Run: headless pygame with SDL's dummy video driver; simulated clock (each Clock.tick advances the game by its frame time, no real sleeping); random seed 0; keys injected as events and as key.get_pressed() state; no mouse input.
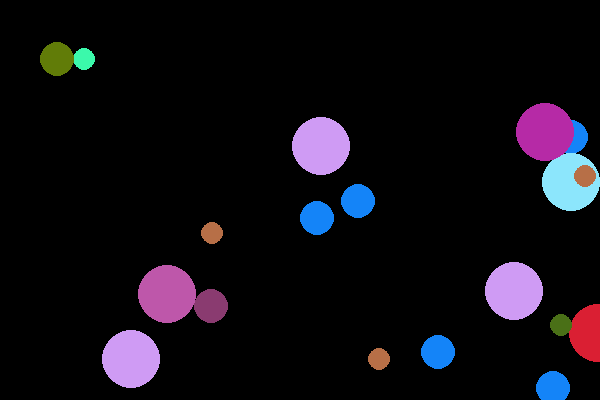
Frame 1 of 4 · flips 1–60 · no input
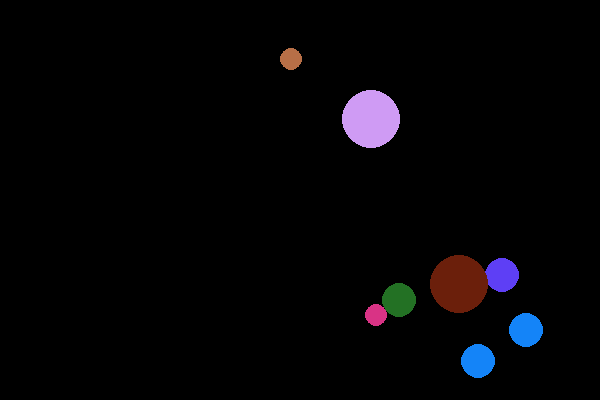
Frame 2 of 4 · flips 61–180 · tapped SPACE, RETURN · held RIGHT (→), D
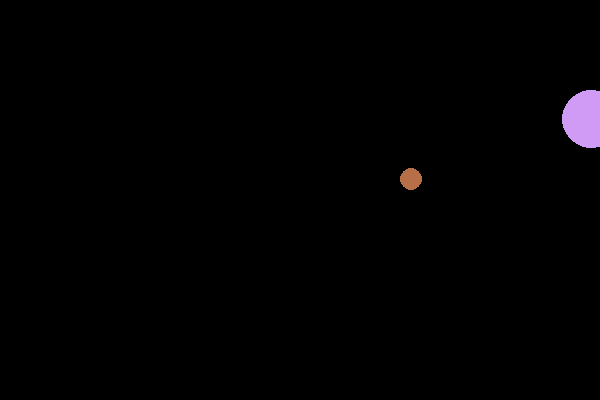
Frame 3 of 4 · flips 181–300 · held DOWN (↓), S
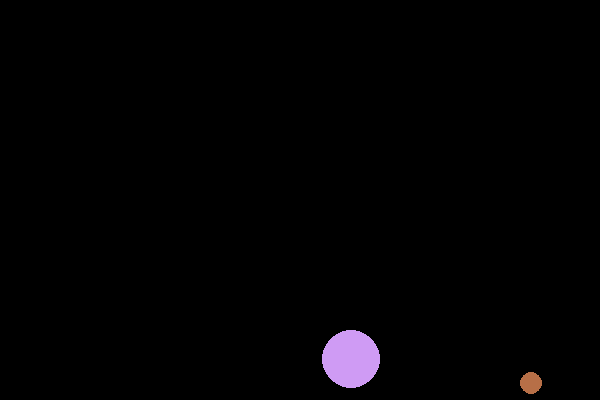
Frame 4 of 4 · flips 301–420 · held LEFT (←), A, UP (↑), W

The pygame program that drew these frames:

import math
import pygame
from pygame.locals import *
from random import randint

class Asteroid:
    def __init__(self, x, y, radius, acceleration_x, acceleration_y, color):
        self.x = x
        self.y = y
        self.radius = radius
        self.acceleration_x = acceleration_x
        self.acceleration_y = acceleration_y
        self.color = color
        self.frozen = False
        self.collision_time = 0

def check_collision(asteroid1, asteroid2):
    distance = math.sqrt((asteroid1.x - asteroid2.x)**2 + (asteroid1.y - asteroid2.y)**2)
    return (asteroid1.radius + asteroid2.radius) >= distance

def main():
    pygame.init()

    WIDTH, HEIGHT = 600, 400
    screen = pygame.display.set_mode((WIDTH, HEIGHT))
    pygame.display.set_caption('* A S T E R O I D S *')

    clock = pygame.time.Clock()
    FPS = 60

    n_asteroids = 20
    asteroids = generate_asteroids(n_asteroids)

    while True:
        handle_events()
        move_asteroids(asteroids, WIDTH, HEIGHT)
        screen.fill((0, 0, 0))
        handle_collisions(asteroids)
        draw_asteroids(screen, asteroids)
        pygame.display.flip()
        clock.tick(FPS)

    pygame.quit()

def generate_asteroids(n):
    size = [randint(5, 25), randint(5, 30), randint(5, 15)]
    colors = [(randint(0, 255), randint(0, 255), randint(0, 255)) for _ in range(3)]
    return [Asteroid(randint(10, 590), randint(10, 390), size[i % 3], randint(1, 2), randint(1, 2), colors[i % 3])
            for i in range(n)]

def handle_events():
    for event in pygame.event.get():
        if event.type == QUIT:
            pygame.quit()
            quit()

def move_asteroids(asteroids, WIDTH, HEIGHT):
    for asteroid in asteroids:
        if not asteroid.frozen:
            asteroid.x += asteroid.acceleration_x
            asteroid.y += asteroid.acceleration_y

            if asteroid.x < 0 or asteroid.x > WIDTH:
                asteroid.acceleration_x = -asteroid.acceleration_x
            if asteroid.y < 0 or asteroid.y > HEIGHT:
                asteroid.acceleration_y = -asteroid.acceleration_y

def handle_collisions(asteroids):
    current_time = pygame.time.get_ticks()

    for i, asteroid1 in enumerate(asteroids[:-1]):
        for asteroid2 in asteroids[i + 1:]:
            if not asteroid1.frozen and not asteroid2.frozen and check_collision(asteroid1, asteroid2):
                asteroid1.color = (randint(0, 255), randint(0, 255), randint(0, 255))
                asteroid2.color = (randint(0, 255), randint(0, 255), randint(0, 255))
                asteroid1.frozen = True
                asteroid2.frozen = True
                asteroid1.collision_time = current_time
                asteroid2.collision_time = current_time

    for asteroid in asteroids:
        if asteroid.frozen and current_time - asteroid.collision_time > 1000:  # 1000 milliseconds = 1 second
            asteroids.remove(asteroid)

def draw_asteroids(screen, asteroids):
    for asteroid in asteroids:
        pygame.draw.circle(screen, asteroid.color, (asteroid.x, asteroid.y), asteroid.radius)

if __name__ == "__main__":
    main()
